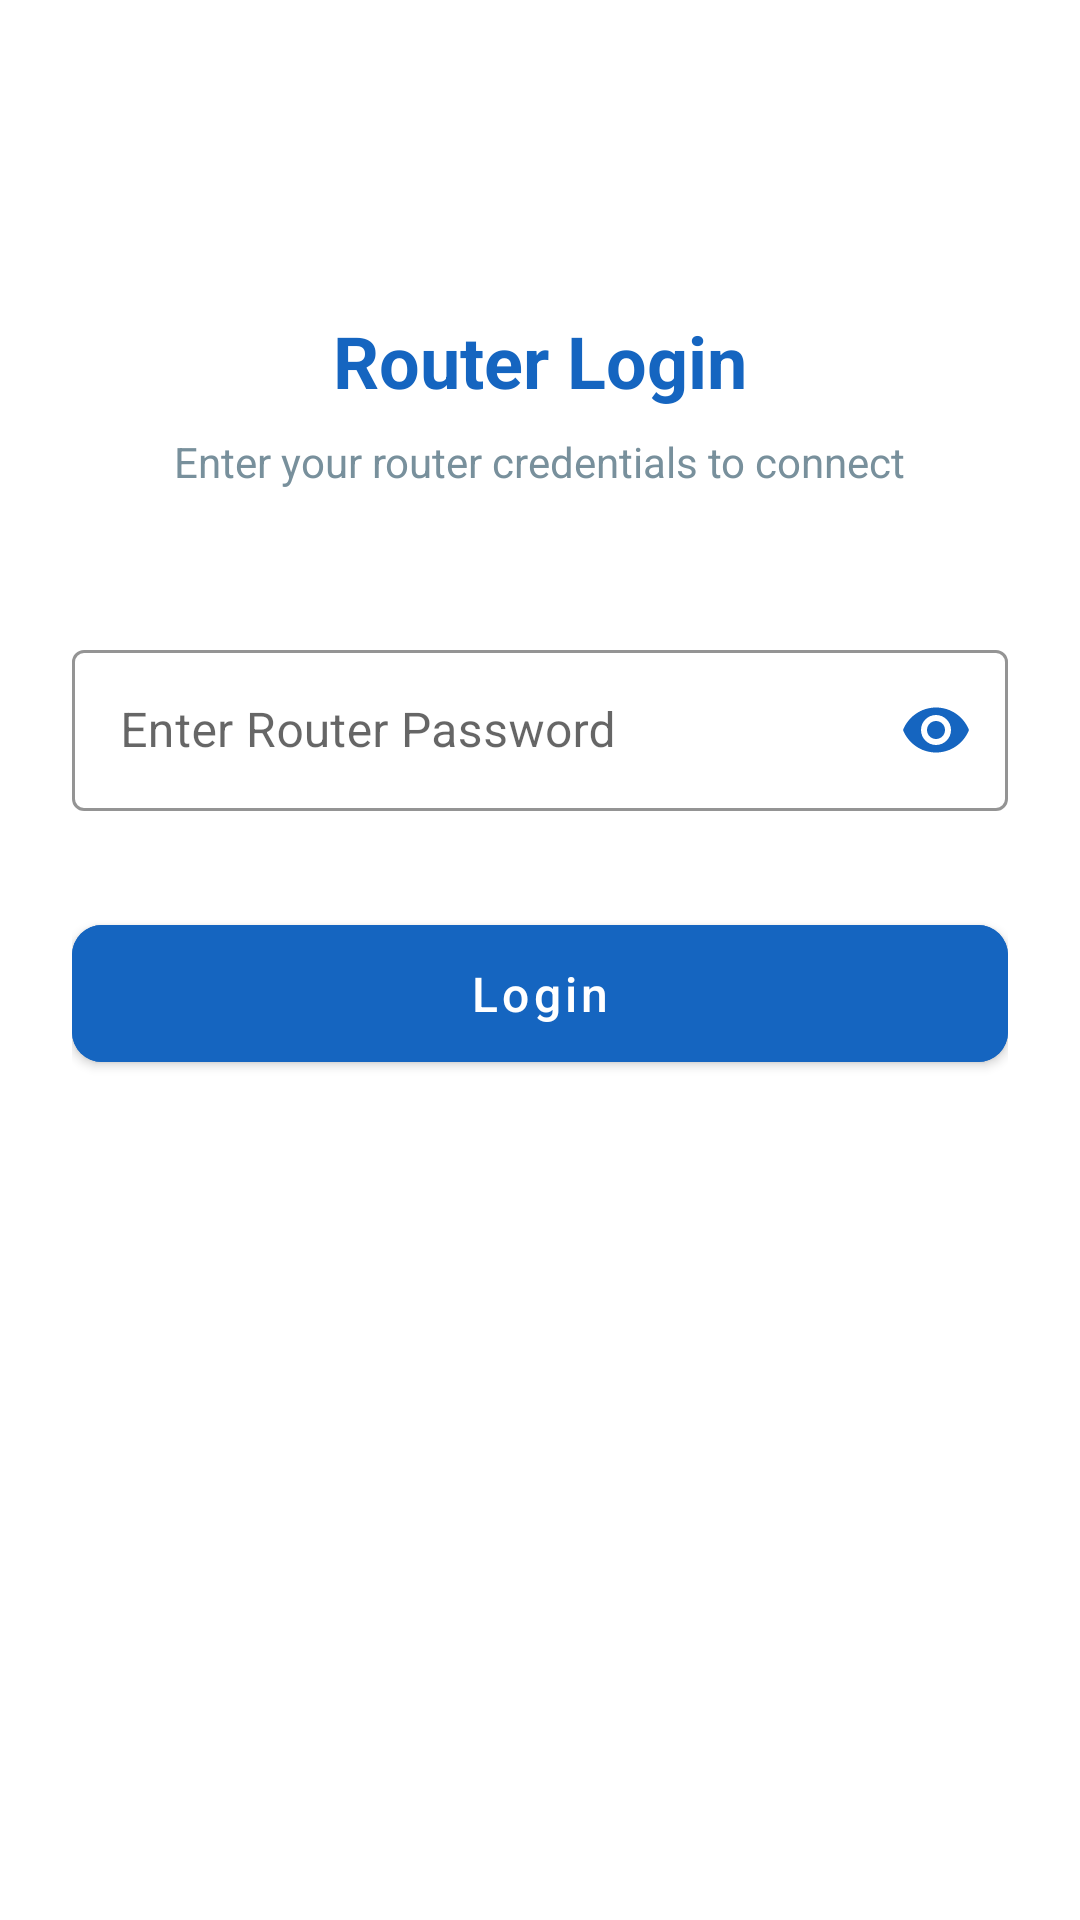

Here is an Android app screen rendered from its layout file. Give the layout XML and the strings, colors and styles it references.
<!-- AndroidManifest.xml: activity theme AppTheme.Login -->
<!-- res/layout/activity_login.xml -->
<?xml version="1.0" encoding="utf-8"?>
<androidx.constraintlayout.widget.ConstraintLayout xmlns:android="http://schemas.android.com/apk/res/android"
    xmlns:app="http://schemas.android.com/apk/res-auto"
    android:layout_width="match_parent"
    android:layout_height="match_parent"
    android:padding="24dp"
    android:background="@color/white">

    <TextView
        android:id="@+id/titleText"
        android:layout_width="wrap_content"
        android:layout_height="wrap_content"
        android:text="Router Login"
        android:textSize="24sp"
        android:textStyle="bold"
        android:textColor="#1565C0"
        app:layout_constraintTop_toTopOf="parent"
        app:layout_constraintStart_toStartOf="parent"
        app:layout_constraintEnd_toEndOf="parent"
        android:layout_marginTop="80dp" />

    <TextView
        android:id="@+id/subtitleText"
        android:layout_width="wrap_content"
        android:layout_height="wrap_content"
        android:text="Enter your router credentials to connect"
        android:textSize="14sp"
        android:textColor="#78909C"
        app:layout_constraintTop_toBottomOf="@id/titleText"
        app:layout_constraintStart_toStartOf="parent"
        app:layout_constraintEnd_toEndOf="parent"
        android:layout_marginTop="8dp" />

    <com.google.android.material.textfield.TextInputLayout
        android:id="@+id/passwordLayout"
        android:layout_width="match_parent"
        android:layout_height="wrap_content"
        android:layout_marginTop="48dp"
        app:layout_constraintTop_toBottomOf="@id/subtitleText"
        app:layout_constraintStart_toStartOf="parent"
        app:layout_constraintEnd_toEndOf="parent"
        app:boxStrokeColor="#1565C0"
        app:hintTextColor="#1565C0"
        app:endIconMode="password_toggle"
        app:endIconTint="#1565C0"
        style="@style/Widget.MaterialComponents.TextInputLayout.OutlinedBox">

        <com.google.android.material.textfield.TextInputEditText
            android:id="@+id/password"
            android:layout_width="match_parent"
            android:layout_height="wrap_content"
            android:hint="Enter Router Password"
            android:inputType="textPassword"
            android:padding="16dp" />
    </com.google.android.material.textfield.TextInputLayout>

    <com.google.android.material.button.MaterialButton
        android:id="@+id/loginButton"
        android:layout_width="match_parent"
        android:layout_height="wrap_content"
        android:text="Login"
        android:textSize="16sp"
        android:textAllCaps="false"
        android:padding="12dp"
        android:backgroundTint="#1565C0"
        app:cornerRadius="10dp"
        app:layout_constraintTop_toBottomOf="@id/passwordLayout"
        app:layout_constraintStart_toStartOf="parent"
        app:layout_constraintEnd_toEndOf="parent"
        android:layout_marginTop="32dp" />

    <androidx.constraintlayout.widget.ConstraintLayout
        android:id="@+id/loadingOverlay"
        android:layout_width="match_parent"
        android:layout_height="match_parent"
        android:background="#80FFFFFF"
        android:visibility="gone"
        app:layout_constraintTop_toTopOf="parent"
        app:layout_constraintBottom_toBottomOf="parent"
        app:layout_constraintStart_toStartOf="parent"
        app:layout_constraintEnd_toEndOf="parent">
        <com.airbnb.lottie.LottieAnimationView
            android:id="@+id/lottieAnimationView"
            android:layout_width="150dp"
            android:layout_height="150dp"
            app:lottie_rawRes="@raw/loading"
            app:lottie_autoPlay="true"
            app:lottie_loop="true"
            app:layout_constraintTop_toTopOf="parent"
            app:layout_constraintBottom_toBottomOf="parent"
            app:layout_constraintStart_toStartOf="parent"
            app:layout_constraintEnd_toEndOf="parent" />

        <TextView
            android:layout_width="wrap_content"
            android:layout_height="wrap_content"
            android:text="Logging in..."
            android:textColor="#1565C0"
            android:textSize="16sp"
            android:layout_marginTop="16dp"
            app:layout_constraintTop_toBottomOf="@id/lottieAnimationView"
            app:layout_constraintStart_toStartOf="parent"
            app:layout_constraintEnd_toEndOf="parent" />

    </androidx.constraintlayout.widget.ConstraintLayout>

</androidx.constraintlayout.widget.ConstraintLayout>
<!-- resources referenced by this layout -->
<resources>
  <color name="white">#FFFFFFFF</color>
  <style name="AppTheme.Login" parent="Theme.MaterialComponents.Light.NoActionBar">
          <item name="android:windowFullscreen">true</item>
          <item name="android:windowTranslucentStatus">true</item>
          <item name="android:windowTranslucentNavigation">true</item>
      </style>
</resources>
